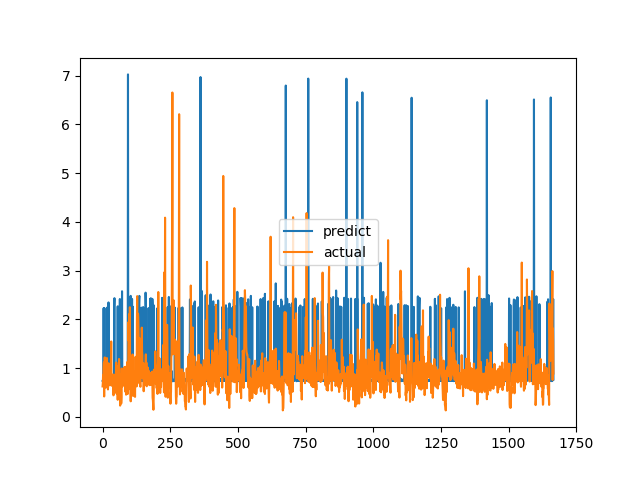

The table this chart was drawn from, first rows:
predict, actual
0.7392, 0.6238
0.7493, 0.6915
0.7493, 0.8558
0.7427, 0.7094
2.229, 1.015
0.7358, 1.116
0.7336, 0.4183
2.231, 1.002
0.7476, 1.219
0.7522, 1.143
0.7651, 0.6528
0.7425, 0.6747
0.7347, 0.601
0.7392, 0.6695
0.753, 0.6538
0.7559, 0.7814
0.7416, 1.206
0.8347, 0.8469
2.246, 0.8286
0.7415, 0.6482
0.7354, 0.5624
0.7767, 0.7183
2.347, 1.1
0.7592, 0.9542
0.7602, 0.729
0.7409, 0.6694
0.7551, 0.8631
0.7425, 0.6465
0.7353, 0.8223
0.7424, 0.9236
0.7538, 0.8301
0.7374, 1.067
0.7699, 1.546
0.7415, 0.6827
0.7695, 0.6386
0.7625, 0.6464
0.7347, 0.6881
0.7401, 0.7274
0.7629, 0.65
0.7397, 0.8694
0.7665, 0.4409
0.7323, 0.4519
0.7323, 0.7575
2.257, 0.4952
2.434, 0.6851
0.7557, 0.7244
0.7392, 0.8654
0.7437, 0.74
0.7627, 0.8071
0.7496, 0.8204
0.759, 1.114
0.7406, 1.109
0.7336, 0.4751
0.7345, 1.039
0.7365, 0.9458
0.747, 0.7878
2.267, 0.3505
0.7332, 0.9368
0.7753, 0.9868
0.7546, 0.647
... 1,607 more rows
